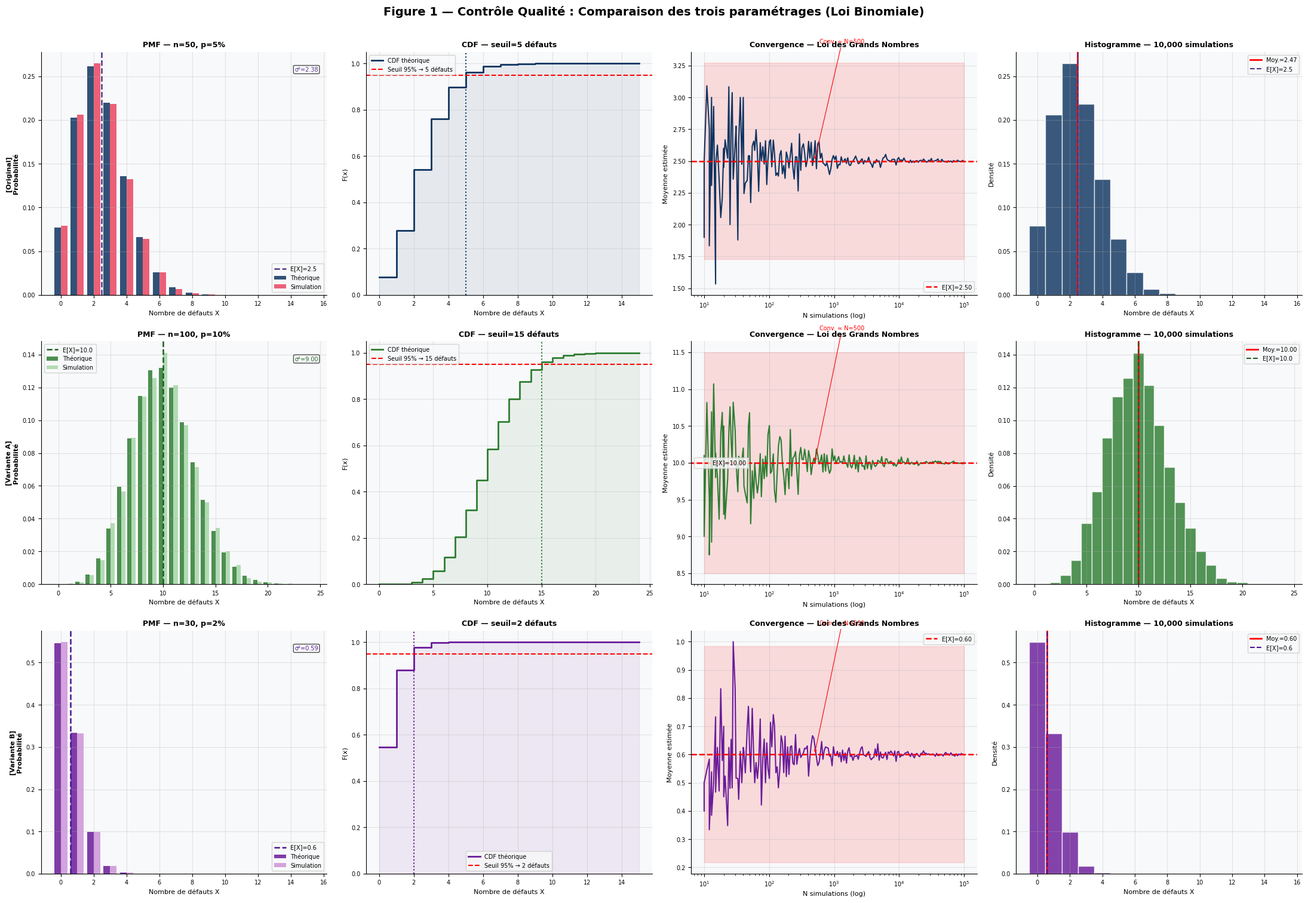
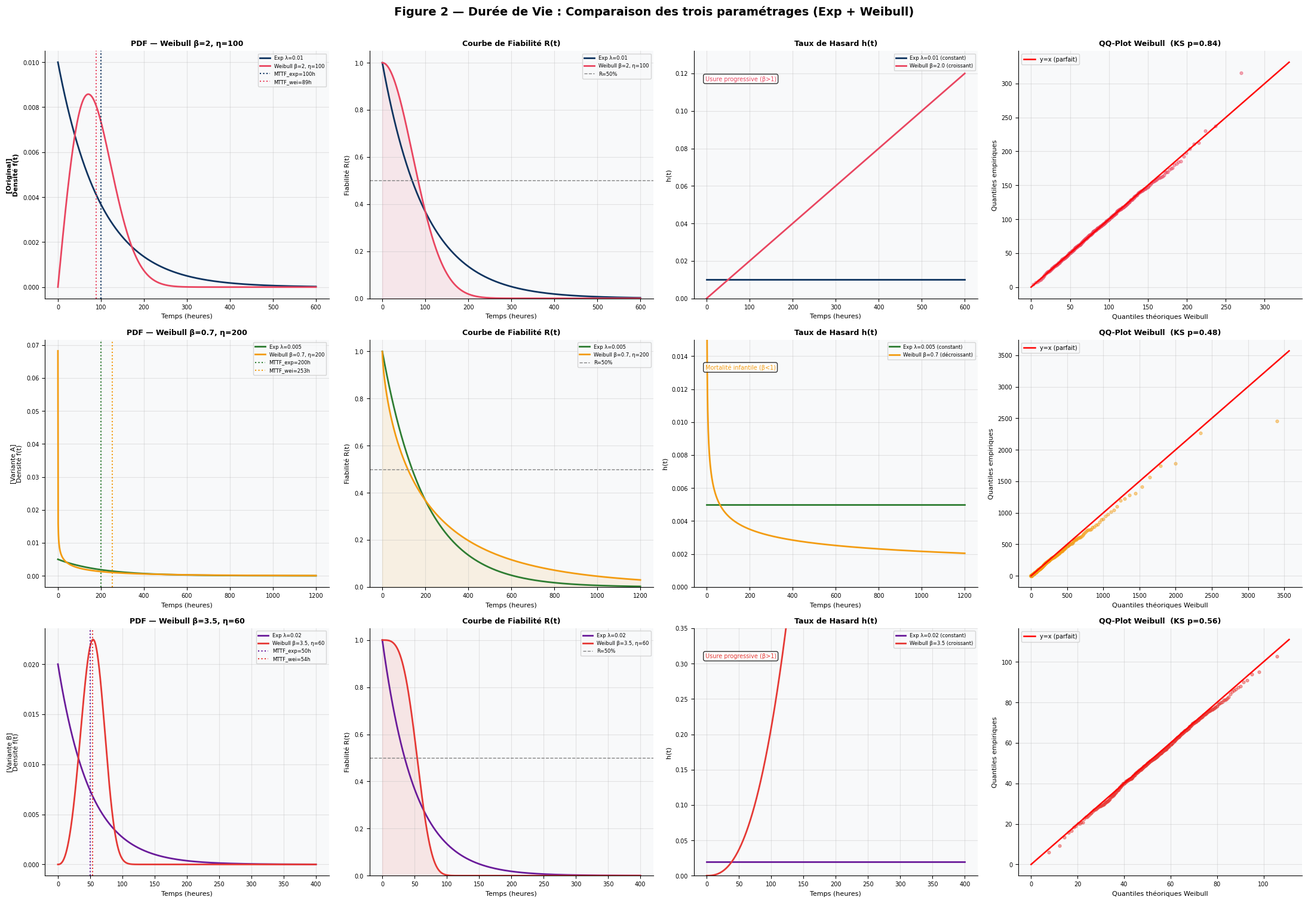
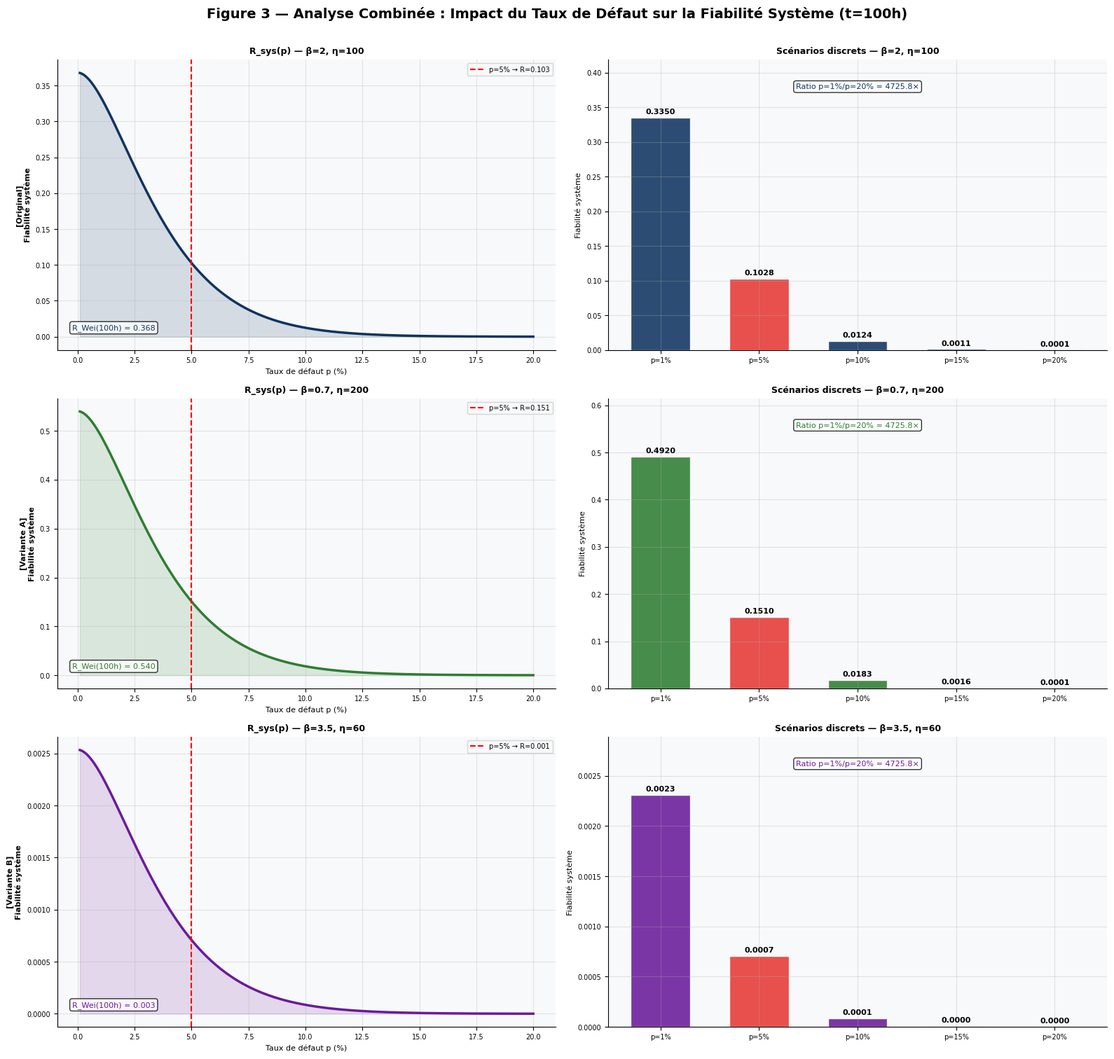

The script that saved these images, in order:
"""
Projet Probabilités & Statistiques
Sujet : Contrôle Qualité en Usine + Durée de Vie de Composants Électriques
Groupe de 3+ | Python | 1ère Année Cycle Ingénieur (IGIT 1)

VERSION 2 — Comparaison de 3 paramétrages par figure
"""

# ─── Installation ─────────────────────────────────────────────────────────────
# !pip install scipy numpy matplotlib seaborn   # décommenter si nécessaire

import numpy as np
import matplotlib.pyplot as plt
import matplotlib.gridspec as gridspec
from scipy import stats
from scipy.special import gamma as gamma_func
import math
import warnings
warnings.filterwarnings('ignore')

# ─── Paramètres globaux ───────────────────────────────────────────────────────
np.random.seed(42)

plt.rcParams.update({
    'font.family'        : 'DejaVu Sans',
    'axes.facecolor'     : '#f8f9fa',
    'figure.facecolor'   : 'white',
    'axes.spines.top'    : False,
    'axes.spines.right'  : False,
    'axes.grid'          : True,
    'grid.alpha'         : 0.3,
    'axes.titlesize'     : 9,
    'axes.labelsize'     : 8,
    'xtick.labelsize'    : 7,
    'ytick.labelsize'    : 7,
    'legend.fontsize'    : 7,
})

N_SIMULATIONS = 10_000   # Monte-Carlo commun à toutes les parties


# ══════════════════════════════════════════════════════════════════════════════
# PARTIE 1 — CONTRÔLE QUALITÉ (Loi Binomiale) — 3 paramétrages
# ══════════════════════════════════════════════════════════════════════════════

# ─── Définition des 3 jeux de paramètres ─────────────────────────────────────
CONFIGS_BINOM = [
    dict(
        n=50, p=0.05,
        label="Original  — n=50, p=5%",
        short="n=50, p=5%",
        color_th ="#0f3460",
        color_sim="#e94560",
        color_acc="#533483",
    ),
    dict(
        n=100, p=0.10,
        label="Variante A — n=100, p=10%",
        short="n=100, p=10%",
        color_th ="#2E7D32",
        color_sim="#A5D6A7",
        color_acc="#1B5E20",
    ),
    dict(
        n=30, p=0.02,
        label="Variante B — n=30, p=2%",
        short="n=30, p=2%",
        color_th ="#6A1B9A",
        color_sim="#CE93D8",
        color_acc="#4A148C",
    ),
]


def simuler_binomiale(cfg, n_sim=N_SIMULATIONS):
    """Calcule tous les résultats théoriques + simulés pour une config binomiale."""
    n, p = cfg['n'], cfg['p']
    sim   = np.random.binomial(n, p, n_sim)
    x_max = max(int(stats.binom.ppf(0.9995, n, p)) + 3, 15)
    x     = np.arange(0, x_max + 1)
    pmf   = stats.binom.pmf(x, n, p)
    cdf   = stats.binom.cdf(x, n, p)
    seuil = int(stats.binom.ppf(0.95, n, p))

    # Convergence LGN
    sizes = np.logspace(1, 5, 200).astype(int)
    moyennes = [np.mean(np.random.binomial(n, p, s)) for s in sizes]

    print(f"\n{'─'*55}")
    print(f"  {cfg['label']}")
    print(f"{'─'*55}")
    print(f"  E[X] théorique = {n*p:.4f}   |  simulé = {np.mean(sim):.4f}")
    print(f"  σ(X) théorique = {np.sqrt(n*p*(1-p)):.4f}   |  simulé = {np.std(sim):.4f}")
    print(f"  P(X=0)         = {stats.binom.pmf(0, n, p)*100:.2f}%")
    print(f"  P(X>5)         = {(1-stats.binom.cdf(5, n, p))*100:.2f}%")
    print(f"  Seuil 95%      = {seuil} défauts")

    return dict(x=x, pmf=pmf, cdf=cdf, seuil=seuil, sim=sim,
                sizes=sizes, moyennes=moyennes, n_sim=n_sim, **cfg)


def tracer_figure1(results):
    """
    Figure 1 : 3 lignes × 4 colonnes
      col 0 = PMF théo vs sim
      col 1 = CDF + seuil critique
      col 2 = convergence LGN
      col 3 = histogramme Monte-Carlo
    """
    fig, axes = plt.subplots(3, 4, figsize=(22, 15))
    fig.suptitle(
        "Figure 1 — Contrôle Qualité : Comparaison des trois paramétrages (Loi Binomiale)",
        fontsize=14, fontweight='bold', y=1.005
    )

    for row, r in enumerate(results):
        n, p = r['n'], r['p']
        c_th, c_sim, c_acc = r['color_th'], r['color_sim'], r['color_acc']
        mu = n * p

        # ── (a) PMF ──────────────────────────────────────────────────────────
        ax = axes[row, 0]
        w = 0.4
        freq_sim = np.array([np.mean(r['sim'] == k) for k in r['x']])
        ax.bar(r['x'] - w/2, r['pmf'],    w, color=c_th,  alpha=0.85, label='Théorique')
        ax.bar(r['x'] + w/2, freq_sim, w, color=c_sim, alpha=0.85, label='Simulation')
        ax.axvline(mu, color=c_acc, ls='--', lw=1.8, label=f'E[X]={mu:.1f}')
        ax.set_title(f"PMF — {r['short']}", fontweight='bold')
        ax.set_xlabel("Nombre de défauts X")
        ax.set_ylabel("Probabilité")
        ax.legend()
        # Annotation espérance + variance
        ax.annotate(
            f"σ²={n*p*(1-p):.2f}",
            xy=(0.97, 0.92), xycoords='axes fraction',
            ha='right', fontsize=7, color=c_acc,
            bbox=dict(boxstyle='round,pad=0.2', fc='white', alpha=0.7)
        )

        # ── (b) CDF ──────────────────────────────────────────────────────────
        ax = axes[row, 1]
        ax.step(r['x'], r['cdf'], color=c_th, lw=2, where='post', label='CDF théorique')
        ax.axhline(0.95, color='red', ls='--', lw=1.5,
                   label=f"Seuil 95% → {r['seuil']} défauts")
        ax.axvline(r['seuil'], color=c_th, ls=':', lw=1.5)
        ax.fill_between(r['x'], r['cdf'], step='post', alpha=0.08, color=c_th)
        ax.set_ylim(0, 1.05)
        ax.set_title(f"CDF — seuil={r['seuil']} défauts", fontweight='bold')
        ax.set_xlabel("Nombre de défauts X")
        ax.set_ylabel("F(x)")
        ax.legend()

        # ── (c) Convergence LGN ───────────────────────────────────────────────
        ax = axes[row, 2]
        ax.plot(r['sizes'], r['moyennes'], color=c_th, lw=1.5)
        ax.axhline(mu, color='red', ls='--', lw=1.8, label=f'E[X]={mu:.2f}')
        sigma = np.sqrt(n * p * (1 - p))
        ax.fill_between(r['sizes'], mu - sigma/2, mu + sigma/2,
                        alpha=0.12, color='red')
        ax.set_xscale('log')
        ax.set_title("Convergence — Loi des Grands Nombres", fontweight='bold')
        ax.set_xlabel("N simulations (log)")
        ax.set_ylabel("Moyenne estimée")
        ax.legend()
        ax.annotate("Conv. ≈ N=500",
                    xy=(500, mu), xytext=(600, mu + sigma * 0.6),
                    fontsize=7, color='red',
                    arrowprops=dict(arrowstyle='->', color='red', lw=0.8))

        # ── (d) Histogramme ───────────────────────────────────────────────────
        ax = axes[row, 3]
        bins = np.arange(-0.5, max(r['x']) + 1.5, 1)
        ax.hist(r['sim'], bins=bins, density=True,
                color=c_th, alpha=0.82, edgecolor='white')
        moy_sim = np.mean(r['sim'])
        ax.axvline(moy_sim, color='red', lw=2, label=f'Moy.={moy_sim:.2f}')
        ax.axvline(mu,     color=c_acc, lw=1.5, ls='--', label=f'E[X]={mu:.1f}')
        ax.set_title(f"Histogramme — {r['n_sim']:,} simulations", fontweight='bold')
        ax.set_xlabel("Nombre de défauts X")
        ax.set_ylabel("Densité")
        ax.legend()

    # Étiquettes de ligne (Original / Variante A / Variante B)
    labels_rows = ["Original", "Variante A", "Variante B"]
    for row, lbl in enumerate(labels_rows):
        axes[row, 0].set_ylabel(f"[{lbl}]\nProbabilité", fontsize=8, fontweight='bold')

    plt.tight_layout()
    plt.savefig("graphique1_controle_qualite_v2.png", dpi=150, bbox_inches='tight')
    print("\n✅ Figure 1 sauvegardée → graphique1_controle_qualite_v2.png")
    plt.show()
    plt.close()


# ══════════════════════════════════════════════════════════════════════════════
# PARTIE 2 — DURÉE DE VIE (Exponentielle + Weibull) — 3 paramétrages
# ══════════════════════════════════════════════════════════════════════════════

CONFIGS_WEIB = [
    dict(
        lam=0.01,  beta=2.0, eta=100,
        label="Original  — λ=0.01 | β=2, η=100",
        short_exp="Exp λ=0.01", short_wei="Weibull β=2, η=100",
        c_exp="#0f3460", c_wei="#e94560",
    ),
    dict(
        lam=0.005, beta=0.7, eta=200,
        label="Variante A — λ=0.005 | β=0.7, η=200  [Mortalité infantile]",
        short_exp="Exp λ=0.005", short_wei="Weibull β=0.7, η=200",
        c_exp="#2E7D32", c_wei="#F39C12",
    ),
    dict(
        lam=0.02,  beta=3.5, eta=60,
        label="Variante B — λ=0.02  | β=3.5, η=60   [Usure accélérée]",
        short_exp="Exp λ=0.02",  short_wei="Weibull β=3.5, η=60",
        c_exp="#6A1B9A", c_wei="#E53935",
    ),
]


def simuler_weibull(cfg, n_comp=1000):
    """Calcule tous les résultats théoriques + simulés pour une config durée de vie."""
    lam, beta, eta = cfg['lam'], cfg['beta'], cfg['eta']
    t_max = max(400, int(6 / lam))
    t     = np.linspace(0.01, t_max, 1000)

    mttf_exp = 1 / lam
    mttf_wei = eta * math.gamma(1 + 1 / beta)

    pdf_exp = lam * np.exp(-lam * t)
    R_exp   = np.exp(-lam * t)
    h_exp   = np.full_like(t, lam)

    pdf_wei = (beta / eta) * (t / eta)**(beta - 1) * np.exp(-(t / eta)**beta)
    R_wei   = np.exp(-(t / eta)**beta)
    h_wei   = (beta / eta) * (t / eta)**(beta - 1)

    sim_wei = eta * np.random.weibull(beta, n_comp)
    ks_stat, ks_pval = stats.kstest(
        sim_wei / eta, 'weibull_min', args=(beta,)
    )

    print(f"\n{'─'*55}")
    print(f"  {cfg['label']}")
    print(f"{'─'*55}")
    print(f"  MTTF Exp  : théo={mttf_exp:.1f}h")
    print(f"  MTTF Wei  : théo={mttf_wei:.1f}h  |  simulé={np.mean(sim_wei):.1f}h")
    print(f"  R(100h)   : Exp={np.exp(-lam*100):.4f}  Wei={np.exp(-(100/eta)**beta):.4f}")
    print(f"  Test KS   : stat={ks_stat:.4f}, p-val={ks_pval:.4f}  "
          f"{'✅' if ks_pval>0.05 else '⚠️ '}")

    return dict(
        t=t, t_max=t_max,
        pdf_exp=pdf_exp, R_exp=R_exp, h_exp=h_exp, mttf_exp=mttf_exp,
        pdf_wei=pdf_wei, R_wei=R_wei, h_wei=h_wei, mttf_wei=mttf_wei,
        sim_wei=sim_wei, ks_pval=ks_pval,
        **cfg
    )


def tracer_figure2(results):
    """
    Figure 2 : 3 lignes × 4 colonnes
      col 0 = PDF  col 1 = R(t)  col 2 = h(t)  col 3 = QQ-plot Weibull
    """
    fig, axes = plt.subplots(3, 4, figsize=(22, 15))
    fig.suptitle(
        "Figure 2 — Durée de Vie : Comparaison des trois paramétrages (Exp + Weibull)",
        fontsize=14, fontweight='bold', y=1.005
    )

    labels_rows = ["Original", "Variante A\n(Mortalité infantile)", "Variante B\n(Usure rapide)"]

    for row, r in enumerate(results):
        t     = r['t']
        c_exp = r['c_exp']
        c_wei = r['c_wei']

        # ── (a) PDF ──────────────────────────────────────────────────────────
        ax = axes[row, 0]
        ax.plot(t, r['pdf_exp'], color=c_exp, lw=2, label=r['short_exp'])
        ax.plot(t, r['pdf_wei'], color=c_wei, lw=2, label=r['short_wei'])
        ax.axvline(r['mttf_exp'], color=c_exp, ls=':', lw=1.5,
                   label=f"MTTF_exp={r['mttf_exp']:.0f}h")
        ax.axvline(r['mttf_wei'], color=c_wei, ls=':', lw=1.5,
                   label=f"MTTF_wei={r['mttf_wei']:.0f}h")
        ax.set_title(f"PDF — {r['short_wei']}", fontweight='bold')
        ax.set_xlabel("Temps (heures)")
        ax.set_ylabel(f"[{labels_rows[row].splitlines()[0]}]\nDensité f(t)",
                      fontweight='bold' if row == 0 else 'normal')
        ax.legend(fontsize=6)

        # ── (b) Fiabilité R(t) ────────────────────────────────────────────────
        ax = axes[row, 1]
        ax.plot(t, r['R_exp'], color=c_exp, lw=2, label=r['short_exp'])
        ax.plot(t, r['R_wei'], color=c_wei, lw=2, label=r['short_wei'])
        ax.fill_between(t, r['R_wei'], alpha=0.10, color=c_wei)
        ax.axhline(0.5, color='gray', ls='--', lw=1, label='R=50%')
        ax.set_ylim(0, 1.05)
        ax.set_title("Courbe de Fiabilité R(t)", fontweight='bold')
        ax.set_xlabel("Temps (heures)")
        ax.set_ylabel("Fiabilité R(t)")
        ax.legend(fontsize=6)

        # ── (c) Taux de hasard h(t) ───────────────────────────────────────────
        ax = axes[row, 2]
        ax.plot(t, r['h_exp'], color=c_exp, lw=2, label=f'{r["short_exp"]} (constant)')
        ax.plot(t, r['h_wei'], color=c_wei, lw=2,
                label=f'Weibull β={r["beta"]} ({"décroissant" if r["beta"]<1 else "croissant"})')
        h_max_display = min(r['h_wei'][-1] * 1.1, 0.35)
        ax.set_ylim(0, max(h_max_display, r['lam'] * 3))
        ax.set_title("Taux de Hasard h(t)", fontweight='bold')
        ax.set_xlabel("Temps (heures)")
        ax.set_ylabel("h(t)")
        ax.legend(fontsize=6)
        # Annotation du régime Weibull
        regime = ("Mortalité infantile (β<1)" if r['beta'] < 1
                  else "Usure progressive (β>1)" if r['beta'] > 1
                  else "Taux constant (β=1)")
        ax.annotate(regime, xy=(0.04, 0.88), xycoords='axes fraction',
                    fontsize=7, color=c_wei,
                    bbox=dict(boxstyle='round,pad=0.3', fc='white', alpha=0.8))

        # ── (d) QQ-plot ───────────────────────────────────────────────────────
        ax = axes[row, 3]
        n_comp = len(r['sim_wei'])
        p_grid = (np.arange(1, n_comp + 1) - 0.3) / (n_comp + 0.4)
        q_emp  = np.sort(r['sim_wei'])
        q_th   = r['eta'] * (-np.log(1 - p_grid))**(1 / r['beta'])
        step   = max(1, n_comp // 300)
        ax.scatter(q_th[::step], q_emp[::step],
                   color=c_wei, alpha=0.45, s=12)
        lim = max(q_th[-1], q_emp[-1]) * 1.05
        ax.plot([0, lim], [0, lim], color='red', lw=1.8, label='y=x (parfait)')
        ax.set_title(f"QQ-Plot Weibull  (KS p={r['ks_pval']:.2f})", fontweight='bold')
        ax.set_xlabel("Quantiles théoriques Weibull")
        ax.set_ylabel("Quantiles empiriques")
        ax.legend(fontsize=7)

    plt.tight_layout()
    plt.savefig("graphique2_duree_vie_v2.png", dpi=150, bbox_inches='tight')
    print("\n✅ Figure 2 sauvegardée → graphique2_duree_vie_v2.png")
    plt.show()
    plt.close()


# ══════════════════════════════════════════════════════════════════════════════
# PARTIE 3 — ANALYSE COMBINÉE — 3 paramétrages Weibull
# ══════════════════════════════════════════════════════════════════════════════

CONFIGS_SYS = [
    dict(beta=2.0, eta=100, taille_lot=50,
         label="Original  — β=2, η=100",
         short="β=2, η=100",  color="#0f3460"),
    dict(beta=0.7, eta=200, taille_lot=50,
         label="Variante A — β=0.7, η=200  [Composants robustes]",
         short="β=0.7, η=200", color="#2E7D32"),
    dict(beta=3.5, eta=60,  taille_lot=50,
         label="Variante B — β=3.5, η=60   [Composants fragiles]",
         short="β=3.5, η=60",  color="#6A1B9A"),
]

SCENARIOS_P = [0.01, 0.05, 0.10, 0.15, 0.20]
T_EVAL      = 100   # horizon d'évaluation (heures)


def calculer_fiabilite_sys(cfg):
    """Fiabilité système = P(lot ok) × R_Weibull(T_EVAL)."""
    beta, eta, n_lot = cfg['beta'], cfg['eta'], cfg['taille_lot']
    R_wei_t = np.exp(-(T_EVAL / eta)**beta)

    p_range = np.linspace(0.001, 0.20, 500)
    # P(lot ok) = P(X ≤ 1) avec X~Binom(n_lot, p)  (0 ou 1 défaut toléré)
    R_sys   = np.array([stats.binom.cdf(1, n_lot, p) * R_wei_t for p in p_range])
    vals_sc = np.array([stats.binom.cdf(1, n_lot, p) * R_wei_t for p in SCENARIOS_P])

    print(f"\n{'─'*55}")
    print(f"  {cfg['label']}")
    print(f"{'─'*55}")
    print(f"  R_Weibull({T_EVAL}h) = {R_wei_t:.4f}")
    for p_t, v in zip(SCENARIOS_P, vals_sc):
        print(f"  p={p_t:.0%} → R_sys = {v:.4f}")

    return dict(p_range=p_range, R_sys=R_sys, R_wei_t=R_wei_t,
                vals_sc=vals_sc, **cfg)


def tracer_figure3(results):
    """
    Figure 3 : 3 lignes × 2 colonnes
      col 0 = courbe R_sys(p) continue
      col 1 = histogramme par scénario discret
    """
    fig, axes = plt.subplots(3, 2, figsize=(16, 15))
    fig.suptitle(
        f"Figure 3 — Analyse Combinée : Impact du Taux de Défaut "
        f"sur la Fiabilité Système (t={T_EVAL}h)",
        fontsize=14, fontweight='bold', y=1.005
    )

    bar_colors_base = ["#0f3460", "#e94560", "#533483", "#16213e", "#f5a623"]

    for row, r in enumerate(results):
        color = r['color']

        # ── (a) Courbe continue R_sys(p) ──────────────────────────────────────
        ax = axes[row, 0]
        ax.plot(r['p_range'] * 100, r['R_sys'], color=color, lw=2.5)
        ax.fill_between(r['p_range'] * 100, r['R_sys'], alpha=0.15, color=color)
        ax.axvline(5, color='red', ls='--', lw=1.5,
                   label=f"p=5% → R={r['vals_sc'][1]:.3f}")
        ax.set_title(f"R_sys(p) — {r['short']}", fontweight='bold')
        ax.set_xlabel("Taux de défaut p (%)")
        ax.set_ylabel("Fiabilité système")
        ax.legend()
        # Annotations clés
        ax.annotate(
            f"R_Wei({T_EVAL}h) = {r['R_wei_t']:.3f}",
            xy=(0.03, 0.07), xycoords='axes fraction',
            fontsize=8, color=color,
            bbox=dict(boxstyle='round,pad=0.3', fc='white', alpha=0.8)
        )

        # ── (b) Histogramme scénarios discrets ────────────────────────────────
        ax = axes[row, 1]
        bar_cols = [color if p != 0.05 else '#E53935' for p in SCENARIOS_P]
        bars = ax.bar(
            [f"p={int(p*100)}%" for p in SCENARIOS_P],
            r['vals_sc'],
            color=bar_cols, alpha=0.88, edgecolor='white', width=0.6
        )
        for bar, val in zip(bars, r['vals_sc']):
            ax.text(
                bar.get_x() + bar.get_width() / 2,
                bar.get_height() + max(r['vals_sc']) * 0.01,
                f'{val:.4f}', ha='center', va='bottom',
                fontsize=8, fontweight='bold'
            )
        ax.set_title(f"Scénarios discrets — {r['short']}", fontweight='bold')
        ax.set_ylabel("Fiabilité système")
        ax.set_ylim(0, max(r['vals_sc']) * 1.25)
        ax.grid(axis='y', alpha=0.3)

        # Ratio p=1% / p=20%
        ratio = r['vals_sc'][0] / max(r['vals_sc'][-1], 1e-9)
        ax.annotate(
            f"Ratio p=1%/p=20% = {ratio:.1f}×",
            xy=(0.5, 0.90), xycoords='axes fraction', ha='center',
            fontsize=8, color=color,
            bbox=dict(boxstyle='round,pad=0.3', fc='white', alpha=0.8)
        )

    # Étiquettes de ligne
    labels_rows = ["Original", "Variante A\n(Robustes)", "Variante B\n(Fragiles)"]
    for row, lbl in enumerate(labels_rows):
        axes[row, 0].set_ylabel(
            f"[{lbl.splitlines()[0]}]\nFiabilité système",
            fontsize=8, fontweight='bold'
        )

    plt.tight_layout()
    plt.savefig("graphique3_combinee_v2.png", dpi=150, bbox_inches='tight')
    print("\n✅ Figure 3 sauvegardée → graphique3_combinee_v2.png")
    plt.show()
    plt.close()


# ══════════════════════════════════════════════════════════════════════════════
# SCRIPT PRINCIPAL
# ══════════════════════════════════════════════════════════════════════════════

if __name__ == "__main__":
    print("=" * 60)
    print("  PROJET PROB & STAT — VERSION 2 (3 paramétrages / figure)")
    print("=" * 60)

    # ── PARTIE 1 — Binomiale ──────────────────────────────────────────────────
    print("\n\n══ PARTIE 1 — CONTRÔLE QUALITÉ ══")
    res_binom = [simuler_binomiale(cfg) for cfg in CONFIGS_BINOM]
    tracer_figure1(res_binom)

    # ── PARTIE 2 — Durée de vie ───────────────────────────────────────────────
    print("\n\n══ PARTIE 2 — DURÉE DE VIE ══")
    res_weib = [simuler_weibull(cfg) for cfg in CONFIGS_WEIB]
    tracer_figure2(res_weib)

    # ── PARTIE 3 — Analyse combinée ───────────────────────────────────────────
    print("\n\n══ PARTIE 3 — ANALYSE COMBINÉE ══")
    res_sys = [calculer_fiabilite_sys(cfg) for cfg in CONFIGS_SYS]
    tracer_figure3(res_sys)

    print("\n" + "=" * 60)
    print("  ✅ SIMULATION TERMINÉE — 3 figures générées et affichées.")
    print("  📁 Fichiers : graphique1_..._v2.png  graphique2_..._v2.png  graphique3_..._v2.png")
    print("=" * 60)
